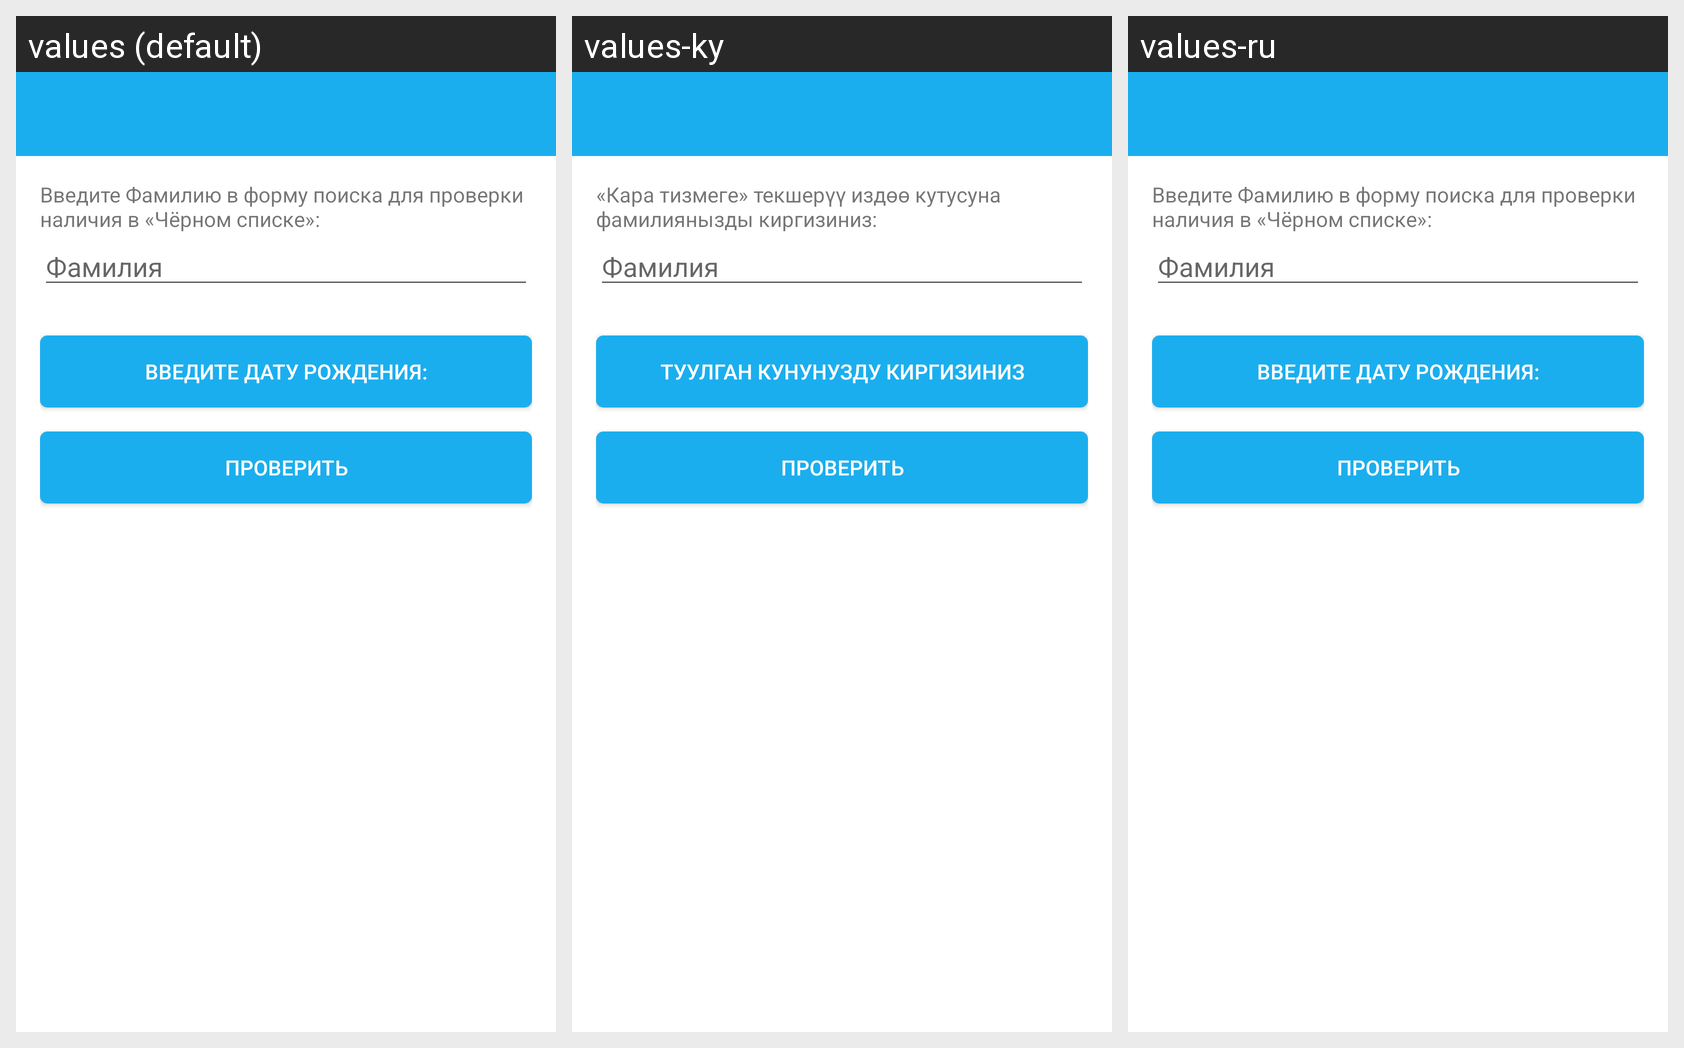

Here is an Android app screen in its default locale and in the app's own translations. Write out the translated-string differences for the strings that appear on this screen.
Android screen res/layout/activity_inspection.xml rendered under 3 locales, left to right: values (default), values-ky, values-ru. Device: Nexus 5 (rendered at 1080×1920; each locale shown at half size, 540×960, under a caption strip naming it); theme MyMaterialTheme.
Strings drawn on this screen, with the default value and each locale's value (text and hints the layout hard-codes, and strings that could not be matched under every locale, appear in the picture but are not listed):

ac_username
  values: Введите Фамилию в форму поиска для проверки наличия в «Чёрном списке»:
  values-ky: «Кара тизмеге» текшерүү издөө кутусуна фамилиянызды киргизиниз:
  values-ru: Введите Фамилию в форму поиска для проверки наличия в «Чёрном списке»:

tv_date_in_blacklist
  values: Введите дату рождения:
  values-ky: Туулган кунунузду киргизиниз
  values-ru: Введите дату рождения:
